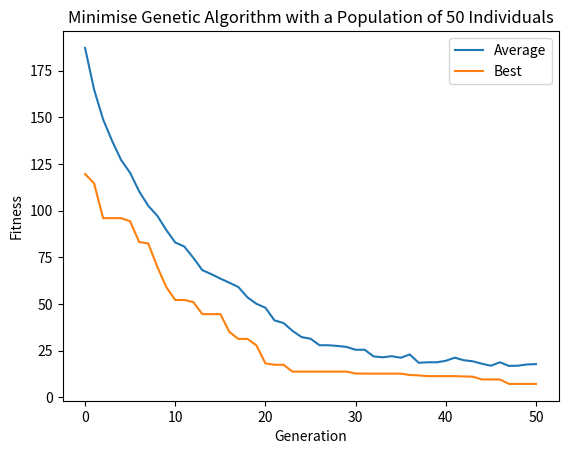

Generate this figure with matplotlib:
# Imports
import random
import math
import matplotlib.pyplot as plt

# A class for an individual solution
class individual:
    # Initiate the self
    def __init__(self, n):
        # Create some empty genes
        self.gene = [0]*n
        # Create a variable to store the fitness of te individual solution
        self.fitness = 0

# Finess function, a simple sum of all the values in the gene
def findFitness(gene):
    # Create a fitness variable, initilaising it as 0
    fitness = 0
    # For every value in the gene
    for i in gene:
        # Add the fitness value
        fitness += (i*i)-(10*math.cos(2*math.pi*i))
    # Add 10 times the number of values in the gene
    fitness += 10*len(gene)
    # Return the fitness of the solution
    return fitness

# Update the population's fitness
def updatePopulationFitness(population):
    # For every individual
    for individual in population:
        # Find its fitness
        individual.fitness = findFitness(individual.gene)

# Function to generate a random gene
def generateRandomGene(n, min_val, max_val):
    # Create an empty array
    gene = []
    # For n times
    for x in range(n):
        # Generate a random binary value
        random_value = random.uniform(min_val, max_val)
        # Add a value to the gene
        gene.append(random_value)
    # Return the gene
    return gene

# Initiate and return a population of random individuals
def initiatePopulation(size, genes, min_val, max_val):
    # Create a population array
    population = []
    # For the given size
    for x in range(size):
        # Create a new individual
        new_indiviual = individual(genes)
        # Set its genes to random
        new_indiviual.gene = generateRandomGene(genes, min_val, max_val)
        # Add the individual to the population
        population.append(new_indiviual)
    # Update the population fitness
    updatePopulationFitness(population)
    # Return the population
    return population

# Create a child by crossing over 2 parents
def crossover(parent1, parent2):
    # Get the gene number
    size = len(parent1.gene)
    # Create an offspring array
    offspring = individual(size)
    # Define a crossover point in the length of the first parent
    crossover_point = round(random.random()*size)
    # Combine parent1 before the crossover point with parent2 after the crossover point
    offspring.gene = parent1.gene[0:crossover_point+1] + parent2.gene[crossover_point+1:len(parent1.gene)+1]
    # Return the offspring
    return offspring

# Create a child by crossing over 2 parents
def mutate(individual, mutation_chance, mutation_size, min_val, max_val):
    # For every value in the gene
    for x in range(len(individual.gene)):
        # If the random value is less than the mutation_chance
        if (random.random() < mutation_chance):
            # With 50% chance
            if round(random.random()) == 1:
                # Add a random value to the gene defined by the mutation size
                individual.gene[x] += random.uniform(0, mutation_size)
            # otherwise
            else:
                # Subtract a random value from the gene defined by the mutation size
                individual.gene[x] -= random.uniform(0, mutation_size)
        # If the individual gene is greater than 1
        if individual.gene[x] > max_val:
            # Set the value to 1
            individual.gene[x] = max_val
        # Otherwise iof the gene is less than 0
        elif individual.gene[x] < min_val:
            # Set the value of the gene to 0
            individual.gene[x] = min_val
    # Return the individual
    return individual

# Return an individual according to tournament selection
def tournamentSelection(population, tournament_number):
    # Get a random selection of parents
    parents = []
    # For the number of parents
    for y in range(tournament_number):
        # Add a random parent to the list of parents
        parents.append(population[random.randint(0, len(population)-1)])
    # Choose the first parent as the fittest
    fittest_parent = parents[0]
    # For every parent
    for parent in parents:
        # if the fitness is less than the fittest parents fitness
        if parent.fitness <= fittest_parent.fitness:
            # Make the fittest parent the new parent
            fittest_parent = parent
    # Return the fittest parent from the tournament selection
    return fittest_parent

# Take a population and get a set of offspring
def produceOffspring(population, tournament_number, mutation_chance, mutation_size, min_val, max_val):
    # Create an offspring array
    offspring = []
    # For every member of the population
    for x in range(len(population)):
        # Get the first parent via tournament selection
        parent1 = tournamentSelection(population, tournament_number)
        # Get the first parent via tournament selection
        parent2 = tournamentSelection(population, tournament_number)
        # Generate a child solution via mutation and crossover
        child = mutate(crossover(parent1, parent2), mutation_chance, mutation_size, min_val, max_val)
        # Add the new child to the list of offspring
        offspring.append(child)
    # Update the offspring fitness
    updatePopulationFitness(offspring)
    # Pick a random individual to be the worst
    worst = offspring[round(random.random()*len(offspring))-1]
    # For every individual in the population
    for individual in offspring:
        # If its fitness is worst than the current worst
        if individual.fitness > worst.fitness:
            # Set the worst to be the current individual
            worst = individual
    # Replace the worst offspring with the best individual from the previous generation
    offspring[offspring.index(worst)] = findBestIndividual(population)
    # return the offspring array
    return offspring 

# Find the best individual in a population
def findBestIndividual(population):
    # Pick a random individual to be the best
    best = population[round(random.random()*len(population))-1]
    # For every individual in the population
    for individual in population:
        # If its fitness is better than the current best
        if individual.fitness < best.fitness:
            # Set the best to be the current individual
            best = individual
    # Return the best
    return best

# Get the average population fitness
def averagePopulationFitness(population):
    # Initialise the total fitness variable
    total_fitness = 0
    # For every individual
    for individual in population:
        # Add the fitness to the total fitness
        total_fitness += individual.fitness
    # Return a mean average of the population's fitness
    return total_fitness/len(population)

# Get the average population fitness
def bestPopulationFitness(population):
    # Initialise the total fitness variable
    best_fitness = population[random.randint(0, len(population)-1)].fitness
    # For every individual
    for individual in population:
        # If the individual fitness is better than the best fitness
        if individual.fitness < best_fitness:
            # Set the best fitness to the current individuals fitness
            best_fitness = individual.fitness
    # Return the best of the population's fitness
    return best_fitness

# Evaluate the population fitness
def geneticSolve(population, iterations, tournament_number, mutation_chance, mutation_size, min_val, max_val):
    # Array to store average population fitness
    average_population_fitness = [averagePopulationFitness(population)]
    # Array to store population fitness
    best_population_fitness = [bestPopulationFitness(population)]
    # For every iteration
    for a in range(iterations):
        # Evaluate the population and produce a new set of offspring
        population = produceOffspring(population, tournament_number, mutation_chance, mutation_size, min_val, max_val)
        # Add new average population finess
        average_population_fitness.append(averagePopulationFitness(population))
        # Add new best population finess
        best_population_fitness.append(bestPopulationFitness(population))
    # Draw a graph of the results
    plt.plot(average_population_fitness, label = "Average")
    plt.plot(best_population_fitness, label = "Best")
    plt.ylabel('Fitness')
    plt.xlabel('Generation')
    plt.title('Minimise Genetic Algorithm with a Population of 50 Individuals')
    plt.legend()
    plt.show()

# Print out the population's genes
def printPopulation(population):
    # Print a blank line
    print("")
    # For each individual
    for individual in population:
        # print the gene
        print(individual.gene)
        # Print a blank line
        print("")
    # Print a blank line
    print("")
    # Print a blank line
    print("")

# Define the variables for the algorithm
max_val = 5.12
min_val = -5.12
population_size = 50
generations = 50
gene_number = 10
parent_number = 2
mutation_chance = 0.05
mutation_amount = 2

# Initiate the population
population = initiatePopulation(population_size, gene_number, min_val, max_val)
# Run the genetic algorithm
geneticSolve(population, generations, parent_number, mutation_chance, mutation_amount, min_val, max_val)
